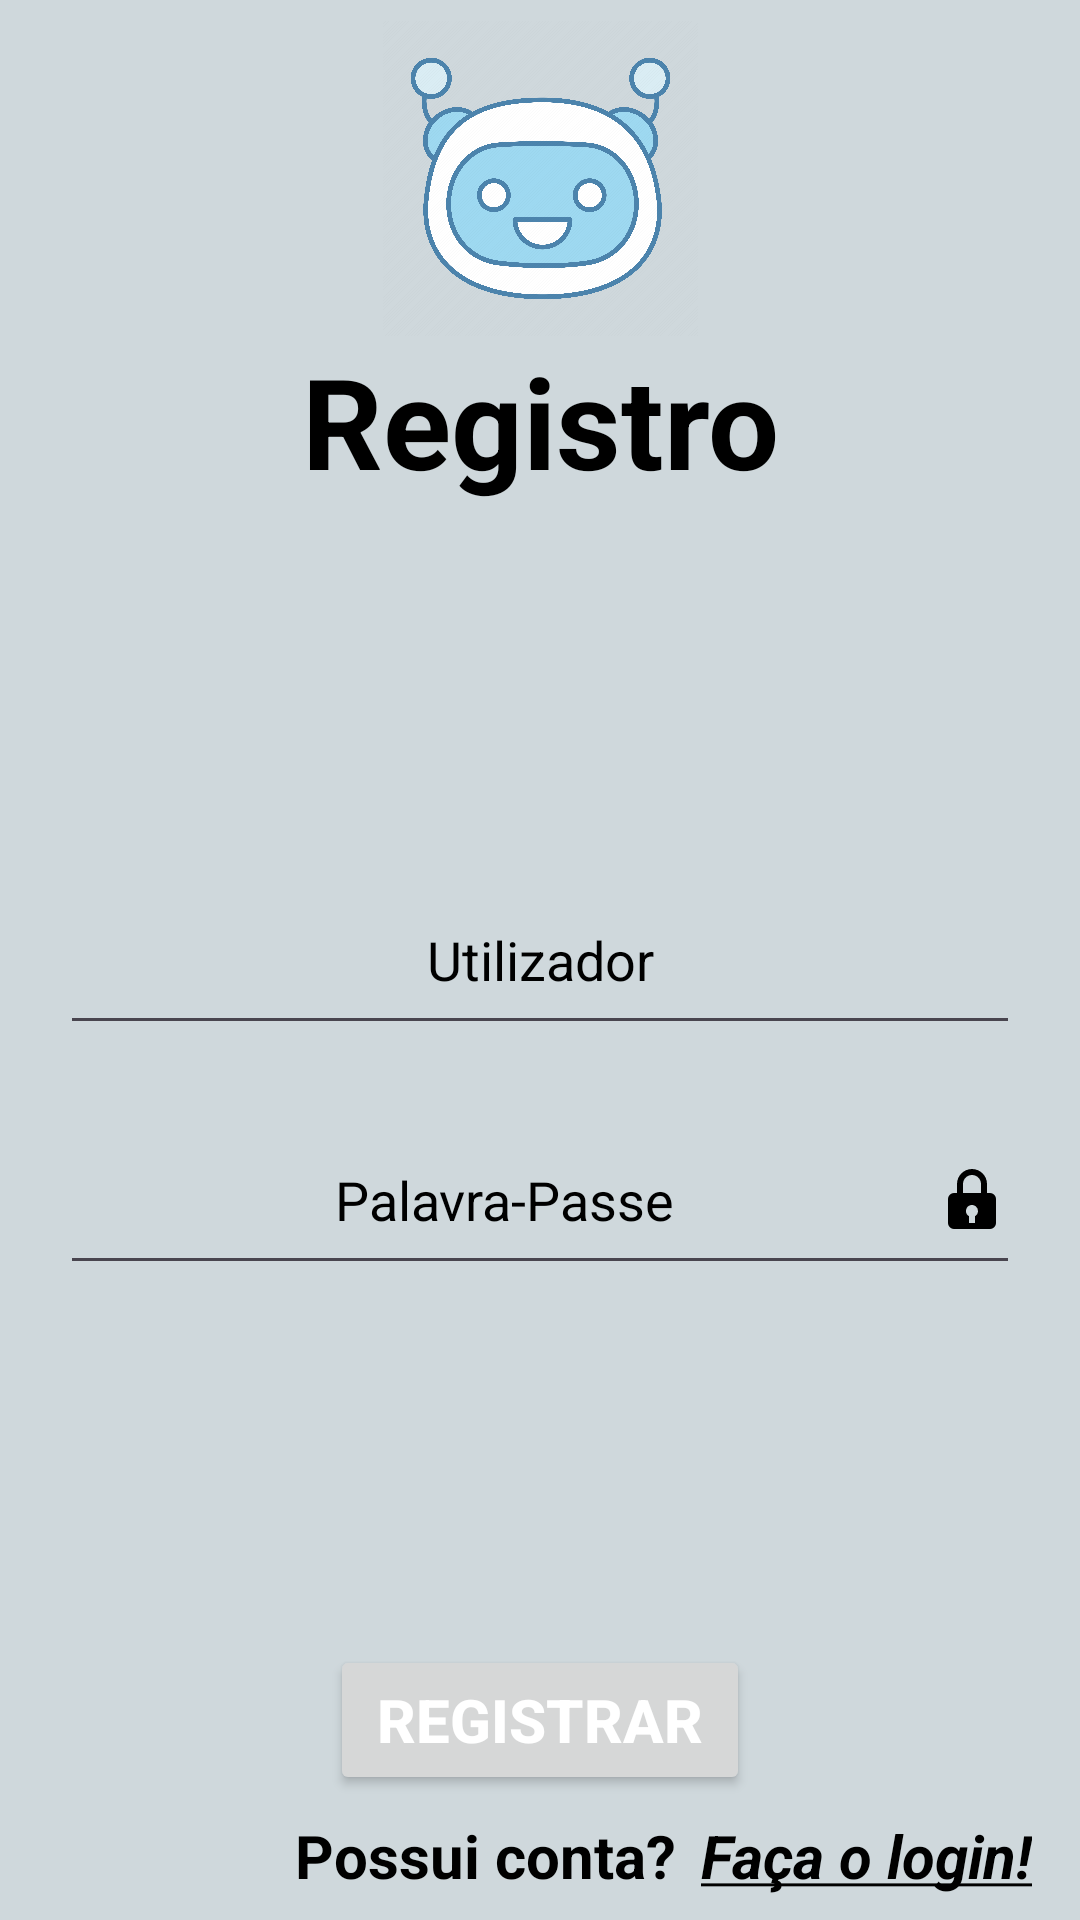

This screen was rendered from an Android layout file. Write that file and the resources it references.
<!-- AndroidManifest.xml: application theme Theme.ChatBot -->
<!-- res/layout/register_activity.xml -->
<?xml version="1.0" encoding="utf-8"?>
<androidx.constraintlayout.widget.ConstraintLayout xmlns:android="http://schemas.android.com/apk/res/android"
    xmlns:app="http://schemas.android.com/apk/res-auto"
    xmlns:tools="http://schemas.android.com/tools"
    android:layout_width="match_parent"
    android:layout_height="match_parent"
    android:background="@color/background"
    tools:context=".Log_Reg_Activities.RegisterActivity">

    <TextView
        android:id="@+id/textView7"
        android:layout_width="wrap_content"
        android:layout_height="wrap_content"
        android:layout_marginEnd="8dp"
        android:layout_marginBottom="8dp"
        android:text="Possui conta?"
        android:textAllCaps="false"
        android:textColor="@color/text"
        android:textSize="20sp"
        android:textStyle="bold"
        app:layout_constraintBottom_toBottomOf="parent"
        app:layout_constraintEnd_toStartOf="@+id/lblLogin" />

    <TextView
        android:id="@+id/lblLogin"
        android:layout_width="wrap_content"
        android:layout_height="wrap_content"
        android:layout_marginEnd="16dp"
        android:layout_marginBottom="8dp"
        android:clickable="true"
        android:contextClickable="true"
        android:focusable="true"
        android:gravity="center|start"
        android:singleLine="false"
        android:text="@string/faca_o_login"
        android:textAlignment="center"
        android:textAllCaps="false"
        android:textColor="@color/text"
        android:textColorLink="@color/text"
        android:textSize="20sp"
        android:textStyle="bold|italic"
        app:layout_constraintBottom_toBottomOf="parent"
        app:layout_constraintEnd_toEndOf="parent"
        tools:ignore="TextSizeCheck,TouchTargetSizeCheck" />

    <Button
        android:id="@+id/btnRegister"
        android:layout_width="140dp"
        android:layout_height="50dp"
        android:layout_marginTop="120dp"
        android:text="Registrar"
        android:textColor="@color/white"
        android:textSize="20sp"
        android:textStyle="bold"
        app:layout_constraintEnd_toEndOf="@+id/tbPassword"
        app:layout_constraintStart_toStartOf="@+id/tbPassword"
        app:layout_constraintTop_toBottomOf="@+id/tbPassword"
        tools:ignore="DuplicateSpeakableTextCheck,TextContrastCheck" />

    <EditText
        android:id="@+id/tbPassword"
        android:layout_width="320dp"
        android:layout_height="60dp"
        android:layout_marginTop="20dp"
        android:autofillHints=""
        android:drawableEnd="@drawable/lock"
        android:ems="10"
        android:hint="Palavra-Passe"
        android:inputType="textPassword"
        android:textAlignment="center"
        android:textColor="@color/text"
        android:textColorHint="@color/text"
        app:layout_constraintEnd_toEndOf="@+id/tbUsername"
        app:layout_constraintStart_toStartOf="@+id/tbUsername"
        app:layout_constraintTop_toBottomOf="@+id/tbUsername"
        tools:ignore="LabelFor,TextContrastCheck"
        tools:text="Password" />

    <EditText
        android:id="@+id/tbUsername"
        android:layout_width="320dp"
        android:layout_height="60dp"
        android:layout_marginTop="120dp"
        android:autofillHints=""
        android:drawableEnd="@drawable/user"
        android:ems="10"
        android:hint="Utilizador"
        android:inputType="textEmailAddress"
        android:textAlignment="center"
        android:textColor="@color/text"
        android:textColorHint="@color/text"
        app:layout_constraintEnd_toEndOf="@+id/textView8"
        app:layout_constraintStart_toStartOf="@+id/textView8"
        app:layout_constraintTop_toBottomOf="@+id/textView8"
        tools:ignore="LabelFor,TextContrastCheck" />

    <ImageView
        android:id="@+id/imageView3"
        android:layout_width="105dp"
        android:layout_height="105dp"
        app:layout_constraintBottom_toTopOf="@+id/textView8"
        app:layout_constraintEnd_toEndOf="@+id/textView8"
        app:layout_constraintStart_toStartOf="@+id/textView8"
        app:srcCompat="@drawable/chatbot"
        tools:ignore="ContentDescription,ImageContrastCheck" />

    <TextView
        android:id="@+id/textView8"
        android:layout_width="wrap_content"
        android:layout_height="wrap_content"
        android:layout_marginTop="112dp"

        android:text="Registro"
        android:textAlignment="center"
        android:textColor="@color/text"
        android:textSize="42sp"
        android:textStyle="bold"
        app:layout_constraintEnd_toEndOf="parent"
        app:layout_constraintStart_toStartOf="parent"
        app:layout_constraintTop_toTopOf="parent" />
</androidx.constraintlayout.widget.ConstraintLayout>
<!-- resources referenced by this layout -->
<resources>
  <color name="background">#CFD8DC</color>
  <color name="text">#000000</color>
  <color name="white">#FFFFFFFF</color>
  <!-- drawable chatbot: png bitmap (drawable, 594935 bytes) -->
  <!-- drawable lock (drawable) -->
  <vector xmlns:android="http://schemas.android.com/apk/res/android"
      android:width="24dp"
      android:height="24dp"
      android:viewportWidth="24"
      android:viewportHeight="24">
    <path
        android:fillColor="#FF000000"
        android:pathData="M12,2C9.243,2 7,4.243 7,7v3L6,10a2,2 0,0 0,-2 2v8a2,2 0,0 0,2 2h12a2,2 0,0 0,2 -2v-8a2,2 0,0 0,-2 -2h-1L17,7c0,-2.757 -2.243,-5 -5,-5zM9,7c0,-1.654 1.346,-3 3,-3s3,1.346 3,3v3L9,10L9,7zM13,17.723L13,20h-2v-2.277a1.993,1.993 0,0 1,0.567 -3.677A2.001,2.001 0,0 1,14 16a1.99,1.99 0,0 1,-1 1.723z"/>
  </vector>
  <string name="faca_o_login"><u>Faça o login!</u></string>
  <style name="Theme.ChatBot" parent="Base.Theme.ChatBot" />
  <style name="Base.Theme.ChatBot" parent="Theme.Material3.DayNight.NoActionBar">
          <item name="colorPrimary">@color/text</item>
          <item name="colorPrimaryVariant">@color/background</item>
          <item name="colorOnPrimary">@color/text</item>
          
          <item name="colorSecondary">@color/text</item>
          <item name="colorSecondaryVariant">@color/background</item>
          <item name="colorOnSecondary">@color/text</item>
          
          <item name="android:statusBarColor">?attr/colorPrimaryVariant</item>
      </style>
</resources>
